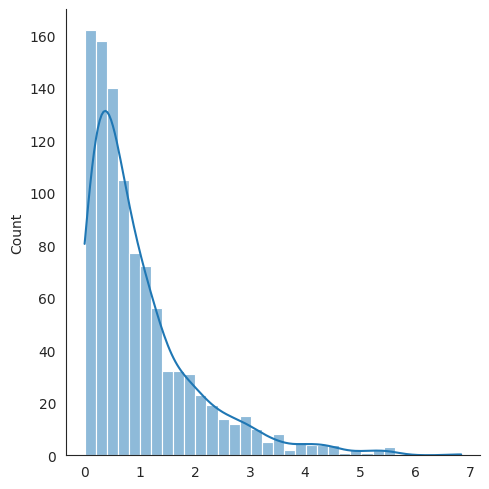
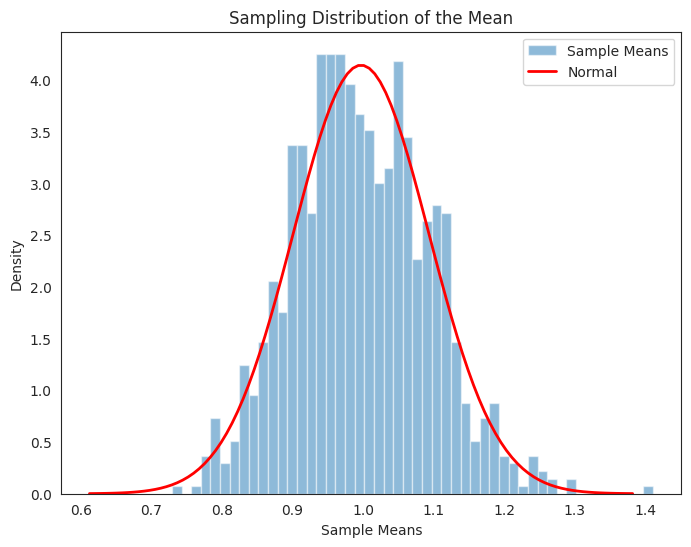
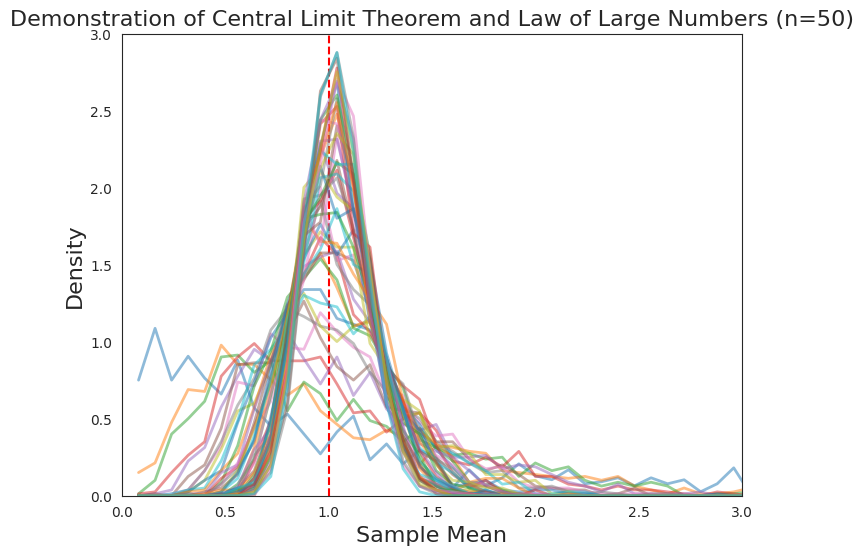

Generate these figures, in order, with matplotlib:
import numpy as np
import matplotlib.pyplot as plt
from matplotlib.animation import FuncAnimation
import seaborn as sns
# 生成一个随机分布
sns.set_style('white')

np.random.seed(123)
x = np.random.exponential(1, size=1000)
sns.displot(x, kde=True)
plt.savefig('exp.png')
sample_size = 100
means = []
for i in range(1, 1000):
    sample = np.random.choice(x, sample_size)
    means.append(np.mean(sample))
means = np.array(means)
# 计算均值和标准差
mu = np.mean(means)
sigma = np.std(means)

# 绘制样本均值分布
plt.figure(figsize=(8, 6))
plt.hist(means, bins=50, density=True, alpha=0.5, label='Sample Means')
# 绘制正态分布曲线
x_norm = np.linspace(mu - 4*sigma, mu + 4*sigma, 100)
y_norm = 1/(sigma * np.sqrt(2 * np.pi)) * np.exp(-0.5 * ((x_norm - mu) / sigma)**2)
plt.plot(x_norm, y_norm, 'r', linewidth=2, label='Normal')

# 添加图例和标签
plt.legend(loc='best')
plt.xlabel('Sample Means')
plt.ylabel('Density')
plt.title('Sampling Distribution of the Mean')
plt.savefig('sampling_distribution_of_the_mean.png')
# 显示图形
plt.show()


fig, ax = plt.subplots(figsize=(8, 6))
ax.set_xlim(0, 3)
ax.set_ylim(0, 3)
fontsize = 16
ax.set_xlabel('Sample Mean',fontsize=fontsize)
ax.set_ylabel('Density',fontsize=fontsize)
ax.axvline(x=1, linestyle='--', color='red')
# 初始化直方图和曲线
bins = np.linspace(0, 4, 51)
hists = []
lines = []


for i in range(51):
    hist, = ax.plot([], [], lw=2, alpha=0.5)
    hists.append(hist)
    line, = ax.plot([], [], 'r', lw=2)
    lines.append(line)

# 更新绘图函数
def update(frame):
    sample_size = frame + 1
    means = []
    for i in range(1, 1000):
        sample = np.random.choice(x, sample_size)
        means.append(np.mean(sample))
    means = np.array(means)

    # 更新直方图和曲线
    hist, line = hists[frame], lines[frame]
    hist.set_data(np.histogram(means, bins=bins[1:])[1], np.histogram(means, bins=bins, density=True)[0])
    ax.set_title(f"Demonstration of Central Limit Theorem and Law of Large Numbers (n={sample_size})", fontsize=fontsize)

    return hist, line

# 创建动画
anim = FuncAnimation(fig, update, frames=50, interval=100, blit=True)
anim.save('sample_mean.gif', writer='Pillow', fps=10)
# 显示动画
plt.show()
